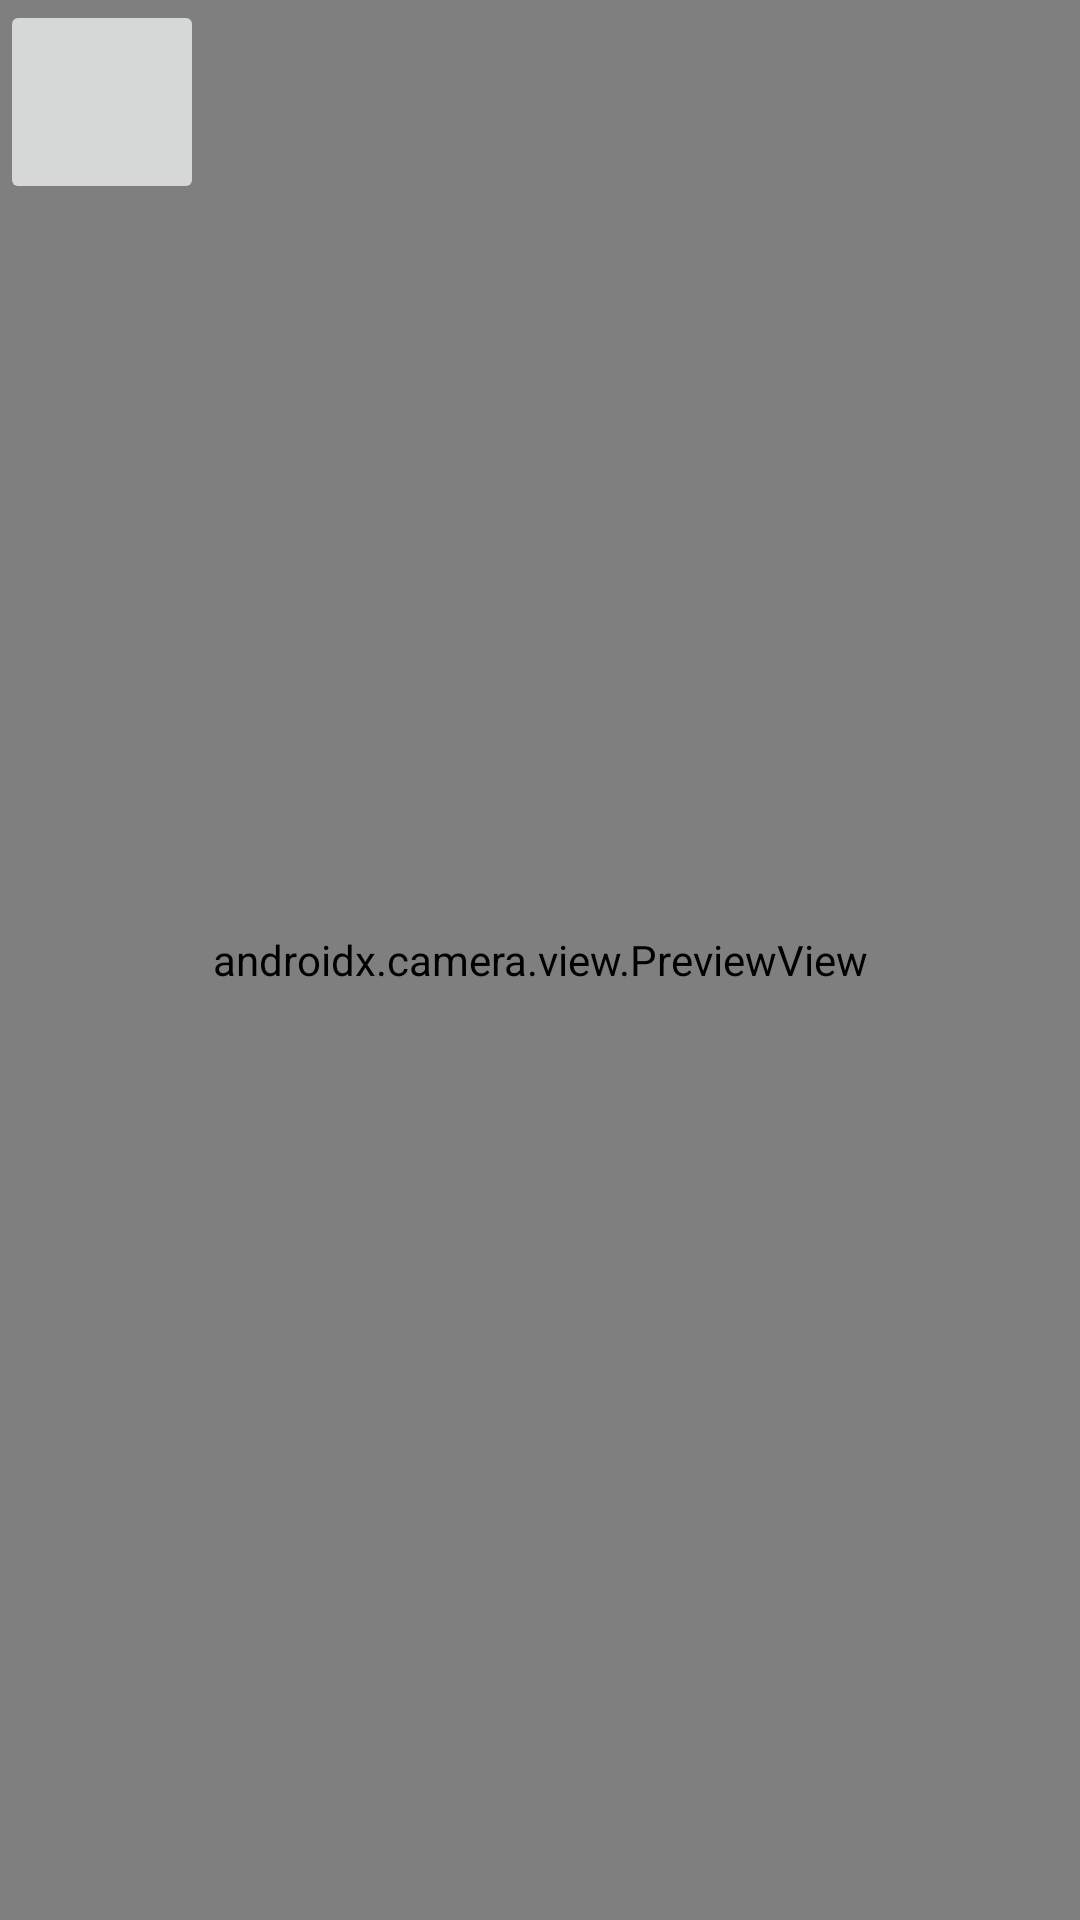

Android layout source for this screen:
<!-- AndroidManifest.xml: application theme AppTheme -->
<!-- res/layout/activity_scan.xml -->
<?xml version="1.0" encoding="utf-8"?>
<FrameLayout xmlns:android="http://schemas.android.com/apk/res/android"
    xmlns:app="http://schemas.android.com/apk/res-auto"
    xmlns:tools="http://schemas.android.com/tools"
    android:layout_width="match_parent"
    android:layout_height="match_parent"
    tools:context=".ui.ScanActivity">

    <androidx.camera.view.PreviewView
        android:id="@+id/preview_view"
        android:layout_width="match_parent"
        android:layout_height="match_parent" />

    <ImageView
        android:visibility="invisible"
        android:id="@+id/capture"
        android:layout_width="match_parent"
        android:layout_height="match_parent"/>

    <ImageButton
        android:id="@+id/camera_capture_button"
        android:layout_width="68dp"
        android:layout_height="68dp"
        android:layout_marginBottom="46dp"
        android:tint="@color/white"
        android:src="@drawable/ic_shutter"
        android:contentDescription="click"
        android:scaleType="fitCenter"
        app:layout_constraintBottom_toBottomOf="parent"
        app:layout_constraintEnd_toEndOf="parent"
        app:layout_constraintStart_toStartOf="parent" />

</FrameLayout>
<!-- resources referenced by this layout -->
<resources>
  <color name="white">#FFFFFF</color>
  <style name="AppTheme" parent="Theme.MaterialComponents.Light.DarkActionBar">
          
          <item name="colorPrimary">@color/colorPrimary</item>
          <item name="colorPrimaryDark">@color/colorPrimaryDark</item>
          <item name="colorAccent">@color/colorAccent</item>
          <item name="actionMenuTextColor">@color/icons</item>
      </style>
  <color name="colorPrimary">#6200EE</color>
  <color name="colorPrimaryDark">#3700B3</color>
  <color name="colorAccent">#03DAC5</color>
</resources>
